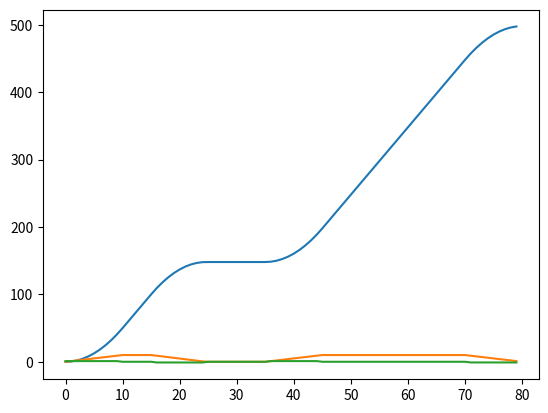

Reproduce this figure in Python.
# Simulator 2021
# Simulation with actors and storyboards
# v10, Car react complete
# 2021-04-08    PV
# 2021-04-10    PV      Storyboards
# 2021-04-11    PV      MobileActor and retag type MobileActor, Roads and StoryboardGroup
# 2021-04-12    PV      TrafficLight and SetColor, begir Car.react
#
# until Python 3.10: https://stackoverflow.com/questions/33533148/how-do-i-type-hint-a-method-with-the-type-of-the-enclosing-class
from __future__ import annotations
from datetime import datetime, timedelta
from typing import Optional, cast
import math
from operator import itemgetter

# =======================================================================================================


class Storyboard:
    def __init__(self, a: Actor) -> None:
        self.actor = a
        self.sim: SimMan

    def start(self) -> None:
        self.actor.storyboard = self
        self.start_transition_clock = sim.sim_clock
        print(f'{self.start_transition_clock}: Actor {self.actor.name} starts SB {type(self.actor.storyboard).__name__},', self.actor.status())

    def set_clock(self, dt: datetime) -> bool:
        self.t = (dt-self.start_transition_clock).total_seconds()
        self.act_clock = dt
        return False


class StoryboardGroup(Storyboard):
    def __init__(self, l: list[Storyboard], loop: bool = False) -> None:
        if len(l) == 0:
            breakpoint()      # Empty list is not supported
        super().__init__(l[0].actor)
        self.list = l
        self.loop = loop
        self.index = -1

    def start(self) -> None:
        self.index = 0
        self.storyboard = self.list[0]
        self.actor: MobileActor = cast(MobileActor, self.list[0].actor)
        self.storyboard.start()

    def set_clock(self, dt: datetime) -> bool:
        if self.index < 0:
            return False
        if self.index >= len(self.list):
            breakpoint()

        res = self.storyboard.set_clock(dt)
        if not res:
            return False

        self.index += 1
        if self.loop:
            self.index %= len(self.list)
        if self.index >= len(self.list):
            self.index = -1     # End of storybard group
        else:
            self.storyboard = self.list[self.index]
            if self.actor != self.list[self.index].actor:
                breakpoint()
            self.storyboard.start()

        return False


class Final(Storyboard):
    def __init__(self, a: Actor) -> None:
        super().__init__(a)


class Wait(Storyboard):
    def __init__(self, a: MobileActor, duration: float = 0) -> None:
        super().__init__(a)
        self.duration = duration        # duration=0 -> infinite wait
        self.actor: MobileActor

    # Returns True if sb has ended
    def set_clock(self, dt: datetime) -> bool:
        super().set_clock(dt)
        if self.duration == 0 or self.t < self.duration:
            print(f'{dt}: Actor {self.actor.name} runs SB {type(self.actor.storyboard).__name__},', self.actor.status())
            return False
        print(f'{dt}: Actor {self.actor.name} ends SB {type(self.actor.storyboard).__name__},', self.actor.status())
        self.actor.storyboard = None
        return True

    def start(self) -> None:
        self.actor.accel = 0
        return super().start()

class Cruise(Storyboard):
    def __init__(self, a: MobileActor, duration: float = 0) -> None:
        super().__init__(a)
        self.duration = duration        # durtion==0: no time limit
        self.actor: MobileActor

    def start(self) -> None:
        self.start_position = self.actor.position
        self.speed = self.actor.speed
        self.actor.accel = 0
        super().start()

    # Returns True if SB has ended
    def set_clock(self, dt: datetime) -> bool:
        super().set_clock(dt)
        if self.duration == 0 or self.t <= self.duration:
            self.position = self.start_position + self.speed*self.t
            self.actor.position = self.position
            if self.duration == 0 or self.t < self.duration:
                print(f'{dt}: Actor {self.actor.name} runs SB {type(self.actor.storyboard).__name__},', self.actor.status())
                return False
        if self.t > self.duration:
            self.position = self.start_position + self.speed*self.duration
            self.actor.position = self.position
        print(f'{dt}: Actor {self.actor.name} ends SB {type(self.actor.storyboard).__name__},', self.actor.status())
        self.actor.storyboard = None
        return True

# Different than math.copysign that returns abs(x)*sign(y)


def adjust_sign(x: float, y: float) -> float:
    return x if y >= 0 else -x


class Acceleration(Storyboard):
    def __init__(self, a: MobileActor, accel: float, target_speed: float) -> None:
        super().__init__(a)
        self.accel = accel
        self.target_speed = target_speed
        self.actor: MobileActor

    def start(self) -> None:
        if adjust_sign(self.actor.speed, self.accel) > adjust_sign(self.target_speed, self.accel):
            breakpoint()
        self.start_position = self.actor.position
        self.start_speed = self.actor.speed
        self.actor.accel = self.accel
        super().start()

    # Returns True if SB has ended
    def set_clock(self, dt: datetime) -> bool:
        super().set_clock(dt)

        if adjust_sign(self.actor.speed, self.accel) < adjust_sign(self.target_speed, self.accel):
            self.speed = self.start_speed + self.t*self.accel
            #if self.speed<0: self.speed = 0
            self.position = self.start_position + self.start_speed*self.t + 0.5*self.accel*self.t**2
            self.actor.speed = self.speed
            self.actor.position = self.position
            if adjust_sign(self.actor.speed, self.accel) < adjust_sign(self.target_speed, self.accel):
                print(f'{dt}: Actor {self.actor.name} runs SB {type(self.actor.storyboard).__name__},', self.actor.status())
                return False

        # If current speed exceeds target, compute precise time t where target would be attained
        # and accelerates until this point, then continue up to current time with target speed and
        # no acceleration
        if adjust_sign(self.actor.speed, self.accel) > adjust_sign(self.target_speed, self.accel):
            self.speed = self.target_speed
            t = (self.speed-self.start_speed)/self.accel
            self.position = self.start_position + self.start_speed*t + 0.5*self.accel*t**2 + self.speed*(self.t-t)
            self.actor.speed = self.speed
            self.actor.position = self.position

        print(f'{dt}: Actor {self.actor.name} ends SB {type(self.actor.storyboard).__name__},', self.actor.status())
        self.actor.storyboard = None
        return True


class SetColor(Storyboard):
    def __init__(self, tl: TrafficLight, road: Road, color: str, duration: float) -> None:
        super().__init__(tl)
        self.road_index = tl.roads.index(road)
        self.color = color
        self.duration = duration
        self.actor: TrafficLight        # More specific type than in super()

    def start(self) -> None:
        self.actor.colors[self.road_index] = self.color
        super().start()

    # Returns True if SB has ended
    def set_clock(self, dt: datetime) -> bool:
        super().set_clock(dt)
        if self.t < self.duration:
            print(f'{dt}: Actor {self.actor.name} runs SB {type(self.actor.storyboard).__name__},', self.actor.status())
            return False
        print(f'{dt}: Actor {self.actor.name} ends SB {type(self.actor.storyboard).__name__},', self.actor.status())
        self.actor.storyboard = None
        return True

# =======================================================================================================


class Actor:
    def __init__(self, name: str) -> None:
        self.name = name
        self.state: str
        self.storyboard: Optional[Storyboard]
        self.sim: SimMan

    # React to all other actors
    def react(self) -> None:
        pass

    def status(self) -> str:
        return ''


class Road(Actor):
    count = 0

    def __init__(self, speed_limit: float) -> None:
        Road.count += 1
        super().__init__(f'Road #{Road.count}')
        self.speed_limit = speed_limit
        self.road_items: dict[float, Actor] = dict()

    def add_item(self, a: Actor, position: float) -> None:
        self.road_items[position] = a


class RoadItem(Actor):
    count = 0

    def __init__(self, road: Road, position: float) -> None:
        RoadItem.count += 1
        super().__init__(f'RoadItem #{CarTarget.count}: {type(self).__name__}')
        self.road = road
        self.position = position
        road.add_item(self, self.position)


class CarTarget(RoadItem):
    def __init__(self, road: Road, position: float) -> None:
        super().__init__(road, position)


class TrafficLight(Actor):
    count = 0

    def __init__(self, road1: Road, road2: Road, pos1: float, pos2: float) -> None:
        TrafficLight.count += 1
        super().__init__(f'Traffic light #{TrafficLight.count} on {road1.name} and {road2.name}')
        self.roads = [road1, road2]
        self.positions = [pos1, pos2]
        self.colors = ['Red', 'Red']       # Init state is all Red
        road1.add_item(self, pos1)
        road2.add_item(self, pos2)

    def react(self) -> None:
        pass

    def status(self) -> str:
        return f'color #1={self.colors[0]}, color #2={self.colors[1]}'


class MobileActor(Actor):
    def __init__(self, name: str) -> None:
        super().__init__(name)
        self.position: float
        self.speed: float
        self.accel: float


def isfloatdiff(f1: float, f2: float) -> bool:
    return abs(f1-f2) > 0.001


class Car(MobileActor):
    count = 0
    car_accel = 1   # 1_m.s⁻²
    car_decel_norm = -1
    car_decel_max = -3

    def __init__(self, r: Road) -> None:
        Car.count += 1
        super().__init__(f'Car #{Car.count} on {r.name}')
        self.road = r
        self.start_position: float = 0
        self.start_speed: float = 0
        self.position: float = 0
        self.speed: float = 0
        self.accel: float = 0

    def react(self) -> None:
        # if sim.cycle == 60:
        #     breakpoint()

        # First calculate default accel/speel considering there is no constraint
        target_speed: float = self.road.speed_limit
        target_end_sim: bool = False
        if self.speed < self.road.speed_limit:
            target_accel: float = Car.car_accel
        elif self.speed == self.road.speed_limit:
            target_accel = 0
        else:
            # We're actually speeding, so brake max to get to current limit
            target_accel = Car.car_decel_max

        # Then look for traffic light
        # We care about road items in front of us, up to distance dcut
        # dcut is the distance to decelerate to halt (normal deceleration) if car speed>0
        # if car in Wait state (speed=0), since we target stop 2m before actual traffic light, we take a dcut of 2.5m
        # Maybe a car in wait state should keep a reference to waiting object...
        if self.speed == 0:
            dcut_norm = 2.5
            dcut_min = 0.5
        else:
            dcut_norm = -0.5*self.speed**2/Car.car_decel_norm
            dcut_min = -0.5*self.speed**2/Car.car_decel_max

        for position, actor in sorted(self.road.road_items.items(), key=itemgetter(0)):
            dist = position - 2 - self.position
            if 0 <= dist <= dcut_norm:
                if type(actor) is TrafficLight:
                    tl: TrafficLight = cast(TrafficLight, actor)
                    road_index = tl.roads.index(self.road)
                    if dcut_min <= dist:
                        if tl.colors[road_index] in ['Orange', 'Red']:
                            target_accel_loop: float = -self.speed**2/(2*dist)
                            target_speed_loop: float = 0.0
                            if target_accel_loop < target_accel:
                                target_accel = target_accel_loop
                                target_speed = target_speed_loop
                        # if color is green, target accel/speed calculated by default is good
                    else:
                        # Can't stop before traffic light, so we accelerate if at orange or green
                        if tl.colors[road_index] == 'Red':
                            target_accel = 0
                            target_speed = 0
                        
                elif type(actor) is CarTarget:
                    target_accel_loop = -self.speed**2/(2*dist)
                    target_speed_loop = 0
                    if target_accel_loop < target_accel:
                        target_accel = target_accel_loop
                        target_speed = target_speed_loop
                        target_end_sim = True

        # Ok, now adjust storyboard
        if self.storyboard:
            if target_accel == 0 and target_speed == 0:
                if type(self.storyboard) is not Wait:
                    self.set_storyboard_and_start(Wait(self))
            elif target_accel == 0 and target_speed > 0:
                if type(self.storyboard) is not Cruise:
                    self.set_storyboard_and_start(Cruise(self))
            else:
                reset = False
                if type(self.storyboard) is not Acceleration:
                    reset = True
                else:
                    self.storyboard = cast(Acceleration, self.storyboard)
                    if isfloatdiff(self.storyboard.accel, target_accel) or isfloatdiff(self.storyboard.target_speed, target_speed):
                        reset = True
                if reset:
                    if target_end_sim:
                        nsb = Final(self)
                    elif target_speed == 0:
                        nsb = Wait(self)
                    else:
                        nsb = Cruise(self)
                    self.set_storyboard_and_start(StoryboardGroup(
                        [Acceleration(self, target_accel, target_speed), nsb]))

    def set_storyboard_and_start(self, sb: Storyboard):
        self.sim.storyboards[self] = sb
        sb.start()

    def status(self) -> str:
        return f'position={self.position}, speed={self.speed}, accel={self.accel}'


# =======================================================================================================

class SimMan:
    def __init__(self) -> None:
        # By default, simulation starts on 1st Jan 2021
        self.set_clock(datetime(2021, 1, 1))
        self.actors: list[Actor] = []
        self.storyboards: dict[Actor, Storyboard] = {}
        self.cycle = 0

    def set_clock(self, dt: datetime) -> None:
        self.sim_clock = dt

    def add_actor(self, a: Actor) -> None:
        if a in self.actors:
            raise KeyError(f'Actor {a.name} already in actors list')
        a.sim = self
        self.actors.append(a)

    def add_storyboard(self, a: Actor, s: Storyboard) -> None:
        s.sim = self
        if a in self.storyboards:
            raise KeyError(f'Actor {a.name} has already a storybard')
        self.storyboards[a] = s

    def clear_storyboard(self, a: Actor) -> None:
        if a in self.storyboards:
            del self.storyboards[a]

    def main_loop(self) -> None:
        for s in self.storyboards.values():
            s.start()

        c1:Car = self.actors[1]
        tabx = []
        tabp = []
        tabs = []
        taba = []
        while True:
            tabx.append(self.cycle)
            tabp.append(c1.position)
            tabs.append(c1.speed)
            taba.append(c1.accel)
            self.cycle += 1

            # First actors check environment to adjust storybords if needed
            for a in self.actors:
                a.react()
            # Simulation clock advaces one step
            sim.set_clock(sim.sim_clock+timedelta(seconds=1))
            # Then execute storybard time slice
            for s in self.storyboards.values():
                s.set_clock(self.sim_clock)
            # End of simulation when all storboards are in 'End' state
            # if all(s.state == 'End' for s in self.storyboards):
            #    break
            # No, some actors such as traffic light have a looping storyboard and never end
            # For now, simulation ends when all cars are in End state
            if all(a.storyboard and type(a.storyboard) is Final for a in self.actors if type(a) is Car):
                break

        print('Simulation ends at cycle', self.cycle)
        
        import matplotlib.pyplot as plt
        plt.plot(tabx, tabp)
        plt.plot(tabx, tabs)
        plt.plot(tabx, taba)
        plt.show()

# =======================================================================================================


if __name__ == '__main__':
    sim = SimMan()
    sim.add_actor(r1 := Road(10))
    sim.add_actor(c1 := Car(r1))
    c1.set_storyboard_and_start(StoryboardGroup([Acceleration(c1, accel=Car.car_accel, target_speed=r1.speed_limit), Cruise(c1)]))
    # sb1 = StoryboardGroup([ Wait(c1, 2.0),
    #                         Acceleration(c1, accel=Car.car_accel, target_speed=10.0),
    #                         Cruise(c1, 30.0),
    #                         Acceleration(c1, -Car.car_accel, 0.0)],
    #                     'End')
    # sim.add_storyboard(c1, sb1)

    # Objective for car 1
    t1 = CarTarget(r1, 500)

    sim.add_actor(r2 := Road(25))
    sim.add_actor(tl1 := TrafficLight(r1, r2, 150, 250))
    sb2 = StoryboardGroup([SetColor(tl1, r2, 'Green', 30),
                           SetColor(tl1, r2, 'Orange', 3),
                           SetColor(tl1, r2, 'Red', 2),
                           SetColor(tl1, r1, 'Green', 30),
                           SetColor(tl1, r1, 'Orange', 3),
                           SetColor(tl1, r1, 'Red', 2)],
                          loop=True)
    sim.add_storyboard(tl1, sb2)

    sim.main_loop()
